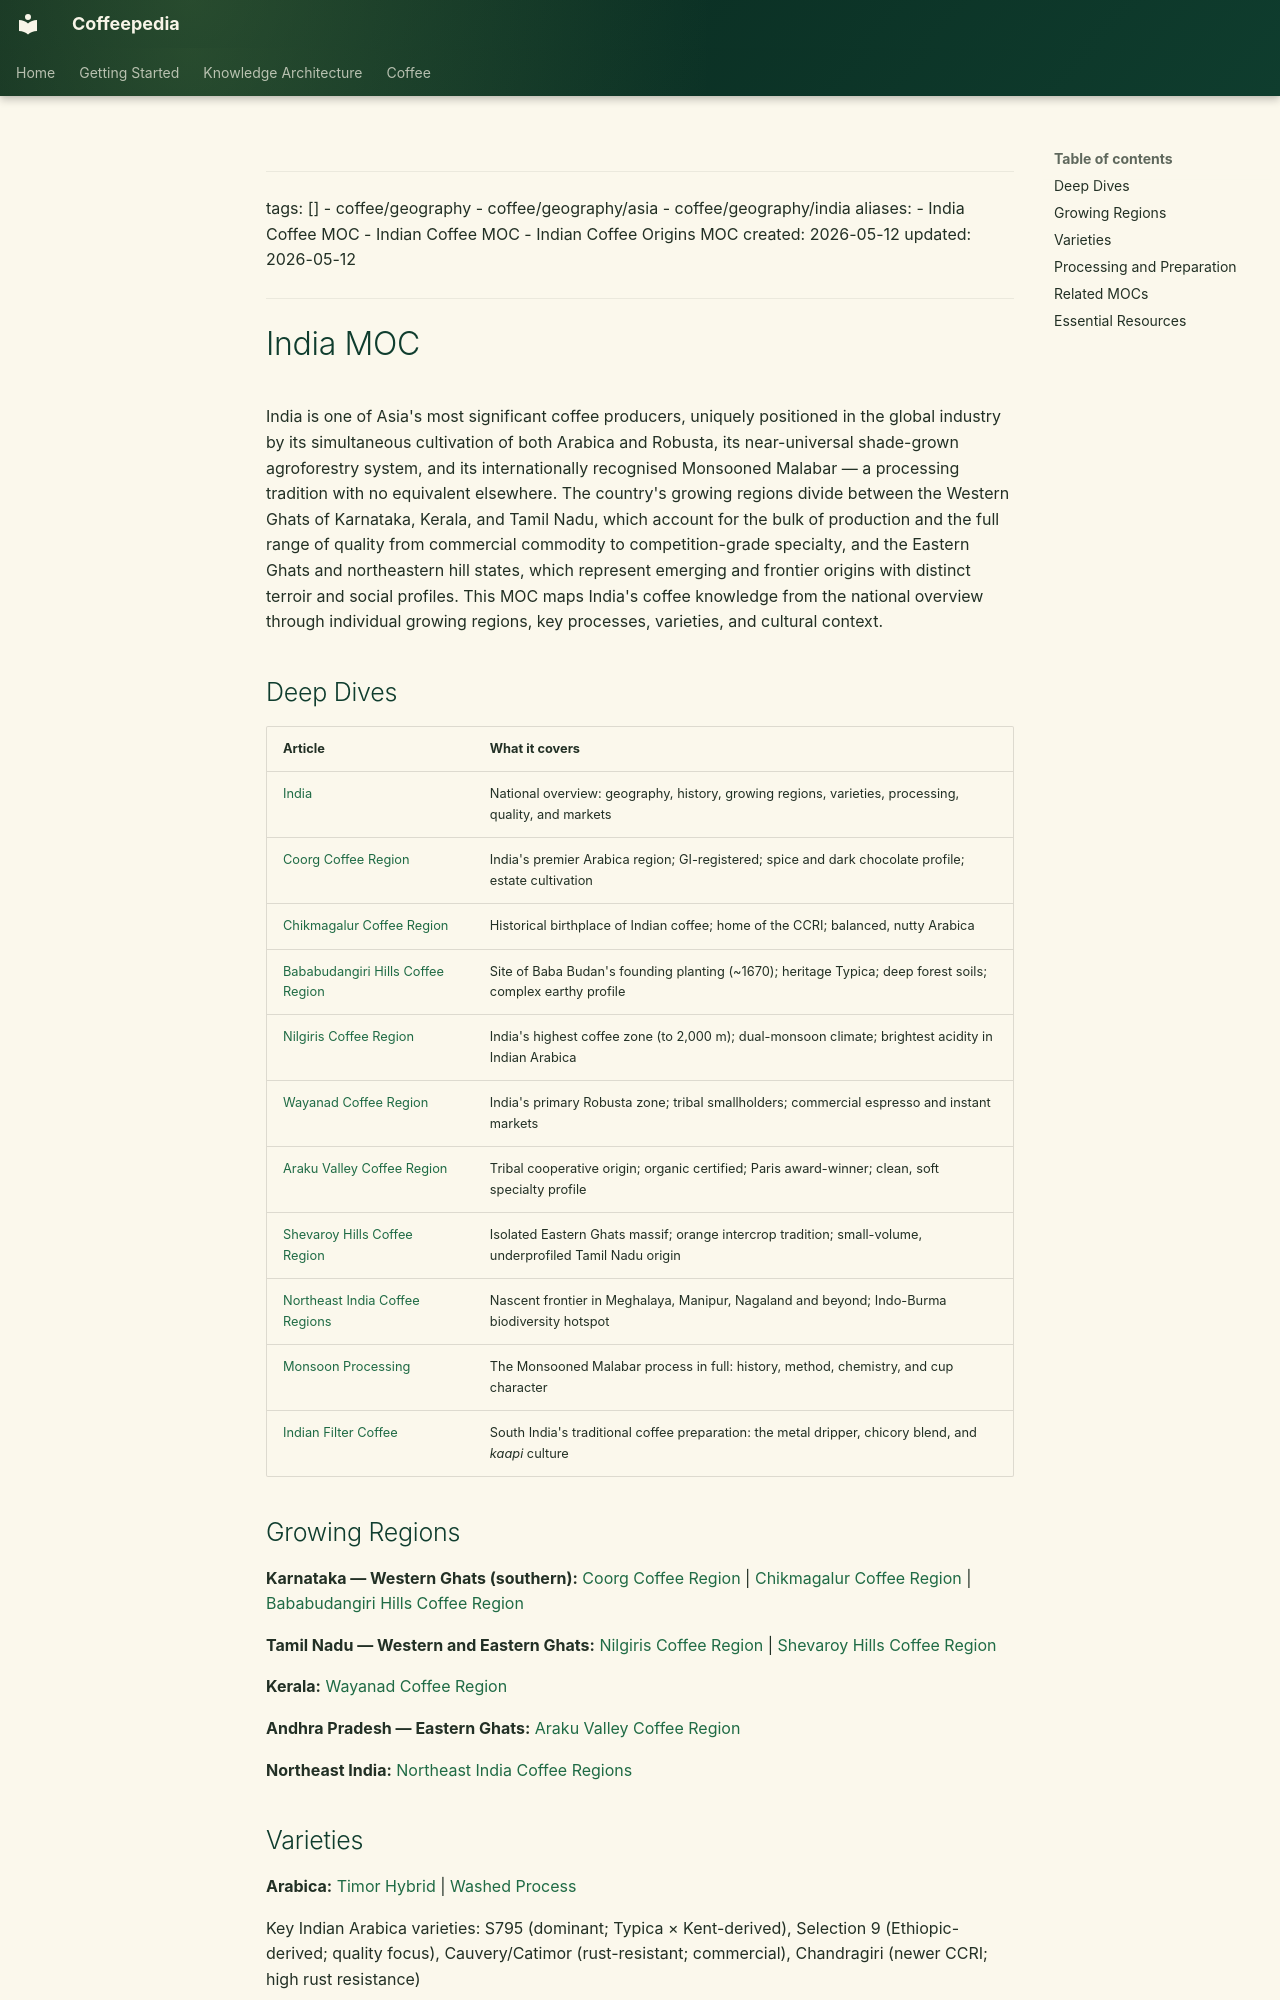

repository: Vauldt/all-about-coffee · page: coffee/maps-of-content/india-moc/index.html · generator: mkdocs

---
tags: []
  - coffee/geography
  - coffee/geography/asia
  - coffee/geography/india
aliases:
  - India Coffee MOC
  - Indian Coffee MOC
  - Indian Coffee Origins MOC
created: 2026-05-12
updated: 2026-05-12
---

# India MOC

India is one of Asia's most significant coffee producers, uniquely positioned in the global industry by its simultaneous cultivation of both Arabica and Robusta, its near-universal shade-grown agroforestry system, and its internationally recognised Monsooned Malabar — a processing tradition with no equivalent elsewhere. The country's growing regions divide between the Western Ghats of Karnataka, Kerala, and Tamil Nadu, which account for the bulk of production and the full range of quality from commercial commodity to competition-grade specialty, and the Eastern Ghats and northeastern hill states, which represent emerging and frontier origins with distinct terroir and social profiles. This MOC maps India's coffee knowledge from the national overview through individual growing regions, key processes, varieties, and cultural context.

## Deep Dives

| Article | What it covers |
| :--- | :--- |
| [India](../coffee-geography/india.md) | National overview: geography, history, growing regions, varieties, processing, quality, and markets |
| [Coorg Coffee Region](../coffee-geography/coorg-coffee-region.md) | India's premier Arabica region; GI-registered; spice and dark chocolate profile; estate cultivation |
| [Chikmagalur Coffee Region](../coffee-geography/chikmagalur-coffee-region.md) | Historical birthplace of Indian coffee; home of the CCRI; balanced, nutty Arabica |
| [Bababudangiri Hills Coffee Region](../coffee-geography/bababudangiri-hills-coffee-region.md) | Site of Baba Budan's founding planting (~1670); heritage Typica; deep forest soils; complex earthy profile |
| [Nilgiris Coffee Region](../coffee-geography/nilgiris-coffee-region.md) | India's highest coffee zone (to 2,000 m); dual-monsoon climate; brightest acidity in Indian Arabica |
| [Wayanad Coffee Region](../coffee-geography/wayanad-coffee-region.md) | India's primary Robusta zone; tribal smallholders; commercial espresso and instant markets |
| [Araku Valley Coffee Region](../coffee-geography/araku-valley-coffee-region.md) | Tribal cooperative origin; organic certified; Paris award-winner; clean, soft specialty profile |
| [Shevaroy Hills Coffee Region](../coffee-geography/shevaroy-hills-coffee-region.md) | Isolated Eastern Ghats massif; orange intercrop tradition; small-volume, underprofiled Tamil Nadu origin |
| [Northeast India Coffee Regions](../coffee-geography/northeast-india-coffee-regions.md) | Nascent frontier in Meghalaya, Manipur, Nagaland and beyond; Indo-Burma biodiversity hotspot |
| [Monsoon Processing](../coffee-processing/monsoon-processing.md) | The Monsooned Malabar process in full: history, method, chemistry, and cup character |
| [Indian Filter Coffee](../coffee-brewing/indian-filter-coffee.md) | South India's traditional coffee preparation: the metal dripper, chicory blend, and *kaapi* culture |

## Growing Regions

**Karnataka — Western Ghats (southern):**
[Coorg Coffee Region](../coffee-geography/coorg-coffee-region.md) | [Chikmagalur Coffee Region](../coffee-geography/chikmagalur-coffee-region.md) | [Bababudangiri Hills Coffee Region](../coffee-geography/bababudangiri-hills-coffee-region.md)

**Tamil Nadu — Western and Eastern Ghats:**
[Nilgiris Coffee Region](../coffee-geography/nilgiris-coffee-region.md) | [Shevaroy Hills Coffee Region](../coffee-geography/shevaroy-hills-coffee-region.md)

**Kerala:**
[Wayanad Coffee Region](../coffee-geography/wayanad-coffee-region.md)

**Andhra Pradesh — Eastern Ghats:**
[Araku Valley Coffee Region](../coffee-geography/araku-valley-coffee-region.md)

**Northeast India:**
[Northeast India Coffee Regions](../coffee-geography/northeast-india-coffee-regions.md)
